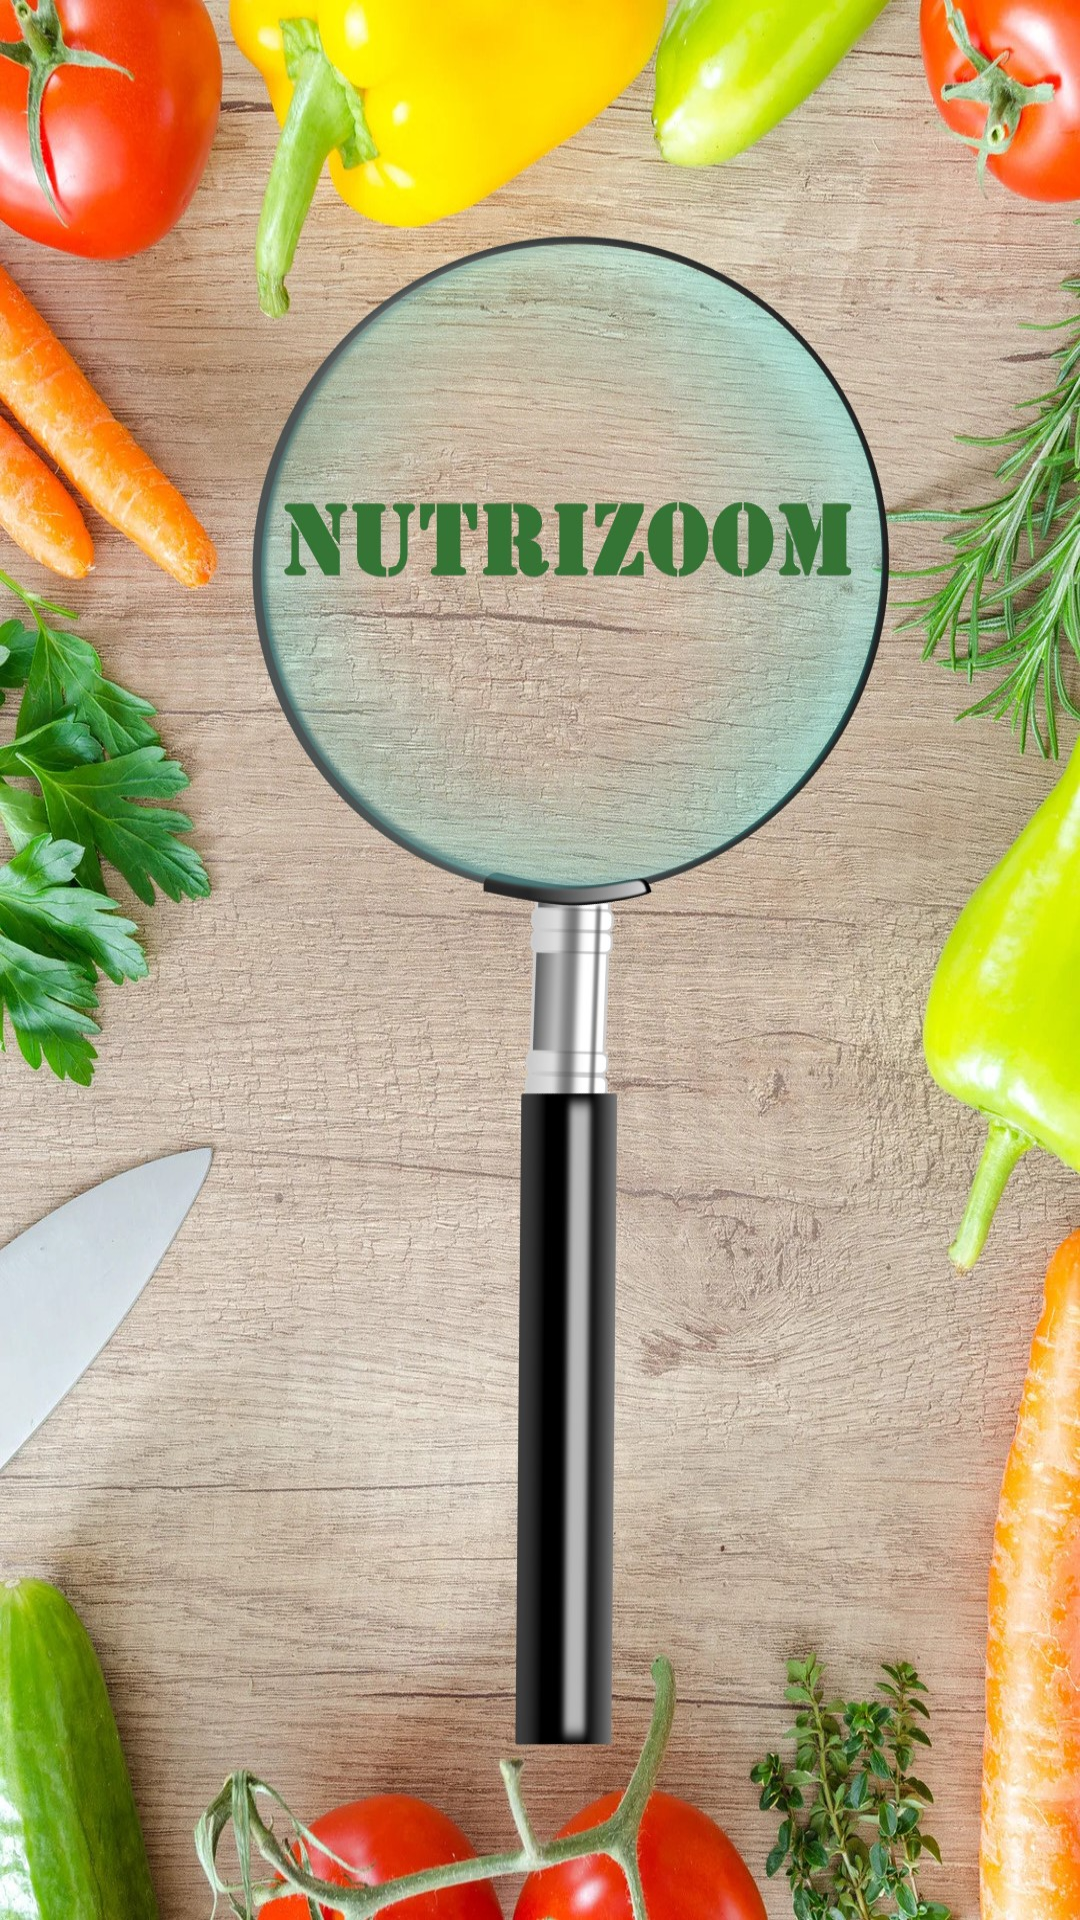

The Android layout XML behind this screen, and the referenced resources:
<!-- AndroidManifest.xml: application theme Theme.Nutrizoom -->
<!-- res/layout/activity_tela_apresentacao.xml -->
<?xml version="1.0" encoding="utf-8"?>
<androidx.constraintlayout.widget.ConstraintLayout xmlns:android="http://schemas.android.com/apk/res/android"
    xmlns:app="http://schemas.android.com/apk/res-auto"
    xmlns:tools="http://schemas.android.com/tools"
    android:layout_width="wrap_content"
    android:layout_height="wrap_content"
    android:background="@drawable/telatitulo"
    tools:context=".TelaApresentacao">

    <View
        android:id="@+id/view"
        android:layout_width="wrap_content"
        android:layout_height="wrap_content"
        app:layout_constraintStart_toStartOf="parent"
        app:layout_constraintTop_toTopOf="parent" />
</androidx.constraintlayout.widget.ConstraintLayout>
<!-- resources referenced by this layout -->
<resources>
  <!-- drawable telatitulo: jpg bitmap (drawable, 710116 bytes) -->
  <style name="Theme.Nutrizoom" parent="Theme.MaterialComponents.DayNight.DarkActionBar">
          
          <item name="colorPrimary">@color/purple_500</item>
          <item name="colorPrimaryVariant">@color/purple_700</item>
          <item name="colorOnPrimary">@color/white</item>
          
          <item name="colorSecondary">@color/teal_200</item>
          <item name="colorSecondaryVariant">@color/teal_700</item>
          <item name="colorOnSecondary">@color/black</item>
          
          <item name="android:statusBarColor" tools:targetApi="l">?attr/colorPrimaryVariant</item>
          
      </style>
  <!-- not gathered from this repository: default colours our renderer supplied (Android Studio template values) -->
  <color name="purple_500">#FF6200EE</color>
  <color name="purple_700">#FF3700B3</color>
  <color name="teal_200">#FF03DAC5</color>
  <color name="teal_700">#FF018786</color>
  <color name="black">#FF000000</color>
  <color name="white">#FFFFFFFF</color>
</resources>
